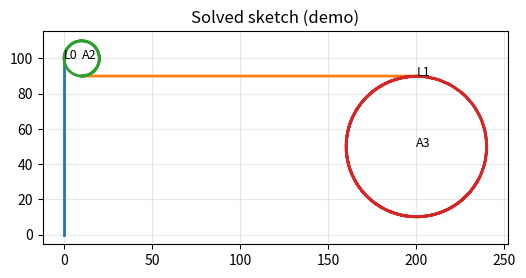

The matplotlib source for this figure:
# -*- coding: utf-8 -*-
import numpy as np
from dataclasses import dataclass
from typing import List, Tuple, Dict, Any
from scipy.optimize import least_squares
import matplotlib.pyplot as plt

# ========== 几何元素 ==========
@dataclass
class Line:
    # 端点 (x1,y1) -> (x2,y2)
    params: np.ndarray  # [x1,y1,x2,y2]
    def __init__(self, x1, y1, x2, y2):
        self.params = np.array([x1, y1, x2, y2], dtype=float)

@dataclass
class Arc:
    # 圆弧 (cx, cy, r, t1, t2) 角度弧度，逆时针
    params: np.ndarray
    def __init__(self, cx, cy, r, t1, t2):
        self.params = np.array([cx, cy, r, t1, t2], dtype=float)

# ========== 工具函数 ==========
def unit(v):
    n = np.linalg.norm(v)
    return v / (n + 1e-12)

def cross2(u, v):
    return u[0]*v[1] - u[1]*v[0]

def angle_between(u, v):
    u = unit(u); v = unit(v)
    s = cross2(u, v)
    c = np.clip(np.dot(u, v), -1.0, 1.0)
    return np.arctan2(s, c)  # (-pi, pi]

def arc_point(A: Arc, use_t2=False):
    cx, cy, r, t1, t2 = A.params
    t = t2 if use_t2 else t1
    return np.array([cx + r*np.cos(t), cy + r*np.sin(t)])

def arc_tangent(A: Arc, use_t2=False):
    # 切向（未归一化）：(-sin t, cos t)
    cx, cy, r, t1, t2 = A.params
    t = t2 if use_t2 else t1
    return np.array([-np.sin(t), np.cos(t)])

def line_dir(L: Line):
    x1, y1, x2, y2 = L.params
    return np.array([x2-x1, y2-y1])

# 统一的“点选择器”，便于书写约束
#  p_spec: ("L", idx, "p1"/"p2") 或 ("A", idx, "t1"/"t2")
def get_point(geom, p_spec):
    # 兼容三种写法：
    # 1) ("L", 0, "p2") / ("A", 3, "t1")
    # 2) ("L", "0", "p2") / ("A", "3", "t1")   ← 关键：把字符串转 int
    # 3) {"typ":"L","idx":0,"tag":"p2"}       ← 可选的字典写法
    if isinstance(p_spec, dict):
        typ = p_spec.get("typ") or p_spec.get("type")
        idx = p_spec.get("idx")
        tag = p_spec.get("tag")
    else:
        typ, idx, tag = p_spec

    # 把 "0" 这样的字符串编号转为整数
    if isinstance(idx, str):
        try:
            idx = int(idx)
        except ValueError:
            raise TypeError(f"Index must be int or numeric str, got {idx!r}")

    if typ == "L":
        L = geom[idx]
        if tag == "p1":
            return L.params[:2].copy()
        elif tag == "p2":
            return L.params[2:4].copy()
        else:
            raise ValueError(f"Unknown line point tag: {tag!r}")

    elif typ == "A":
        A = geom[idx]
        return arc_point(A, use_t2=(tag == "t2"))

    else:
        raise ValueError(f"Unknown geometry type in p_spec: {typ!r}")


# ========== 残差构建 ==========
# 每条约束是一个 dict: {"type": "length"/"...", 其他键...}
def build_residuals(geom: List[Any], constraints: List[Dict], weights: Dict[str, float]):
    rs = []

    def w(key, default=1.0):
        return weights.get(key, default)

    for c in constraints:
        t = c["type"]

        # --- 尺寸类 ---
        if t == "length":  # 直线长度
            L: Line = geom[c["L"]]
            Llen = np.linalg.norm(line_dir(L))
            rs.append(w("length") * (Llen - c["L0"]))

        elif t == "radius":
            A: Arc = geom[c["A"]]
            rs.append(w("radius") * (A.params[2] - c["R"]))

        elif t == "point_distance_x":
            pa = get_point(geom, c["pa"]); pb = get_point(geom, c["pb"])
            rs.append(w("dist_xy") * ((pb[0] - pa[0]) - c["dx"]))

        elif t == "point_distance_y":
            pa = get_point(geom, c["pa"]); pb = get_point(geom, c["pb"])
            rs.append(w("dist_xy") * ((pb[1] - pa[1]) - c["dy"]))

        elif t == "angle":  # 两方向夹角 = theta（弧度）
            # u: (typ,idx,"dir") where typ in {"L","A"}; for A 用切向
            if c["u"][0] == "L":
                u = line_dir(geom[c["u"][1]])
            else:  # ("A", idx, "t1"/"t2")
                A: Arc = geom[c["u"][1]]
                u = arc_tangent(A, use_t2=(c["u"][2] == "t2"))
            if c["v"][0] == "L":
                v = line_dir(geom[c["v"][1]])
            else:
                A: Arc = geom[c["v"][1]]
                v = arc_tangent(A, use_t2=(c["v"][2] == "t2"))
            rs.append(w("angle") * np.sin(angle_between(u, v) - c["theta"]))

        # --- 拓扑/接触类 ---
        elif t == "coincident":
            pa = get_point(geom, c["pa"]); pb = get_point(geom, c["pb"])
            d = pa - pb
            rs.extend(w("coincident") * d)  # 两个分量

        elif t == "parallel":
            u = line_dir(geom[c["L1"]]); v = line_dir(geom[c["L2"]])
            rs.append(w("parallel") * cross2(unit(u), unit(v)))

        elif t == "perpendicular":
            u = line_dir(geom[c["L1"]]); v = line_dir(geom[c["L2"]])
            rs.append(w("perpendicular") * np.dot(unit(u), unit(v)))

        elif t == "tangent_line_arc":
            L: Line = geom[c["L"]]; A: Arc = geom[c["A"]]
            u = unit(line_dir(L))
            tau = unit(arc_tangent(A, use_t2=c.get("use_t2", False)))
            rs.append(w("tangent") * cross2(u, tau))

        elif t == "tangent_arc_arc":
            A1: Arc = geom[c["A1"]]; A2: Arc = geom[c["A2"]]
            tau1 = unit(arc_tangent(A1, use_t2=c.get("A1_use_t2", False)))
            tau2 = unit(arc_tangent(A2, use_t2=c.get("A2_use_t2", False)))
            rs.append(w("tangent") * cross2(tau1, tau2))

        elif t == "point_on_line":
            pa = get_point(geom, c["pa"])
            L: Line = geom[c["L"]]
            p1 = L.params[:2]; p2 = L.params[2:4]
            r = cross2(pa - p1, p2 - p1) / (np.linalg.norm(p2 - p1) + 1e-12)
            rs.append(w("point_on_line") * r)

        elif t == "fix_point":  # 把某点锚定在坐标上（去刚体自由度）
            pa = get_point(geom, c["pa"])
            rs.extend(w("fix") * (pa - np.array([c["x"], c["y"]])))

        else:
            raise ValueError(f"Unknown constraint type: {t}")

    return np.array(rs, dtype=float)

# ========== 参数打包/边界 ==========
def pack_params(geom):
    arrs = [g.params for g in geom]
    return np.concatenate(arrs)

def unpack_params(x, geom):
    i = 0
    for g in geom:
        n = len(g.params)
        g.params[:] = x[i:i+n]
        i += n

def index_map(geom):
    """返回每个元素在 x 向量里的起始下标，便于设置 bounds"""
    idxs = []
    i = 0
    for g in geom:
        idxs.append(i)
        i += len(g.params)
    return idxs

# ========== 演示：简单拓扑（直线-弧-直线-弧），含相切/尺寸 ==========
if __name__ == "__main__":
    geom: List[Any] = []
    # 左竖线 L0（基本锚）
    L0 = Line(0.0, 0.0, 0.0, 100.0)     # 初值
    # 中部斜线 L1
    L1 = Line(80.0, 60.0, 200.0, 90.0)
    # 过渡弧 A0（与 L0 末端、L1 起端相切）
    A0 = Arc(40.0, 50.0, 30.0, np.deg2rad(90), np.deg2rad(20))
    # 右端弧 A1（与 L1 末端相切，给定半径）
    A1 = Arc(240.0, 70.0, 40.0, np.deg2rad(200), np.deg2rad(330))

    geom.extend([L0, L1, A0, A1])

    # 约束列表（把图纸标注换成这些字典即可）
    cons: List[Dict] = [
        # 1) 拓扑：端点与弧端点重合（把“连起来”）
        {"type": "coincident", "pa": ("L","0","p2"), "pb": ("A","2","t1")},  # L0.p2 = A0.t1
        {"type": "coincident", "pa": ("L","1","p1"), "pb": ("A","2","t2")},  # L1.p1 = A0.t2
        {"type": "coincident", "pa": ("L","1","p2"), "pb": ("A","3","t1")},  # L1.p2 = A1.t1

        # 2) 相切：线-弧、弧-弧
        {"type": "tangent_line_arc", "L": 0, "A": 2, "use_t2": False},       # L0 ~ A0@t1
        {"type": "tangent_line_arc", "L": 1, "A": 2, "use_t2": True},        # L1 ~ A0@t2
        {"type": "tangent_line_arc", "L": 1, "A": 3, "use_t2": False},       # L1 ~ A1@t1

        # 3) 尺寸/方向：左竖线垂直；给长度与半径
        {"type": "perpendicular", "L1": 0, "L2": 1},                         # L0 ⟂ L1（示例：也可换成“L0 竖直”）
        {"type": "length", "L": 0, "L0": 100.0},                             # L0 长度=100
        {"type": "radius", "A": 3, "R": 40.0},                               # A1 半径=40

        # 4) X/Y 标注：控制整体尺寸（示例）
        {"type": "point_distance_x", "pa": ("L","0","p1"), "pb": ("L","1","p2"), "dx": 200.0},
        {"type": "point_distance_y", "pa": ("L","0","p1"), "pb": ("L","1","p2"), "dy": 90.0},

        # 5) 锚固：去刚体自由度（固定一个点+一个方向/坐标）
        {"type": "fix_point", "pa": ("L","0","p1"), "x": 0.0, "y": 0.0},     # 左下角锚定
        # 再固定 L0 顶点的 x（消旋转/平移自由度）
        {"type": "point_distance_x", "pa": ("L","0","p1"), "pb": ("L","0","p2"), "dx": 0.0},
    ]

    # 权重（可按精度/公差调）
    weights = dict(
        length=1.0, radius=1.0, dist_xy=1.0, coincident=10.0,
        tangent=10.0, perpendicular=5.0, parallel=5.0, angle=3.0,
        point_on_line=5.0, fix=10.0
    )

    # 变量打包与边界（不等式/范围）
    x0 = pack_params(geom)
    lb = -np.inf*np.ones_like(x0)
    ub =  np.inf*np.ones_like(x0)

    # 例：给 A0 圆心一个“可行范围”（x >= 10, y ∈ [10, 120]）
    starts = index_map(geom)
    A0_cx = starts[2] + 0   # A0.cx
    A0_cy = starts[2] + 1   # A0.cy
    lb[A0_cx] = 10.0
    lb[A0_cy] = 10.0
    ub[A0_cy] = 120.0
    # 例：A1 圆心 x ≤ 260
    A1_cx = starts[3] + 0
    ub[A1_cx] = 260.0

    # 残差函数
    def fun(x):
        unpack_params(x, geom)
        return build_residuals(geom, cons, weights)

    # 求解
    res = least_squares(fun, x0, bounds=(lb, ub), loss='soft_l1',
                        ftol=1e-10, xtol=1e-10, gtol=1e-10, verbose=2)
    unpack_params(res.x, geom)

    print("\n=== Solve status ===")
    print("success:", res.success, " message:", res.message)
    print("final cost:", 0.5*np.sum(res.fun**2), "  ||grad||_inf:", np.max(np.abs(res.jac.T @ res.fun)))

    # ========== 可视化 ==========
    fig, ax = plt.subplots(figsize=(6, 3))
    # 画线
    for idx, g in enumerate(geom):
        if isinstance(g, Line):
            x1, y1, x2, y2 = g.params
            ax.plot([x1, x2], [y1, y2], '-', lw=2)
            ax.text(x2, y2, f"L{idx}", fontsize=9)
        else:
            cx, cy, r, t1, t2 = g.params
            ts = np.linspace(t1, t2, 80)
            xs = cx + r*np.cos(ts); ys = cy + r*np.sin(ts)
            ax.plot(xs, ys, '-', lw=2)
            ax.text(cx, cy, f"A{idx}", fontsize=9)
    ax.set_aspect('equal', 'box')
    ax.grid(True, alpha=0.3)
    ax.set_title("Solved sketch (demo)")
    plt.show()
